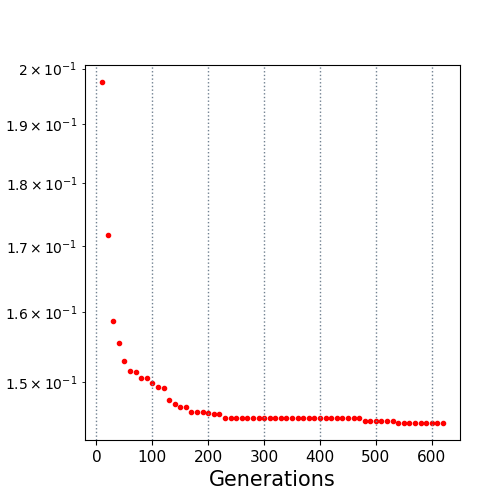

Source data for this figure (header and first rows):
10.0, 0.197535
20.0, 0.1716
30.0, 0.1586
40.0, 0.1555
50.0, 0.153
60.0, 0.1516
70.0, 0.1514
80.0, 0.1506
90.0, 0.1506
100.0, 0.15
110.0, 0.1494
120.0, 0.1492
130.0, 0.1476
140.0, 0.1471
150.0, 0.1467
160.0, 0.1467
170.0, 0.146
180.0, 0.146
190.0, 0.146
200.0, 0.1459
210.0, 0.1457
220.0, 0.1457
230.0, 0.1452
240.0, 0.1452
250.0, 0.1452
260.0, 0.1452
270.0, 0.1452
280.0, 0.1452
290.0, 0.1452
300.0, 0.1452
310.0, 0.1452
320.0, 0.1452
330.0, 0.1452
340.0, 0.1452
350.0, 0.1452
360.0, 0.1452
370.0, 0.1452
380.0, 0.1452
390.0, 0.1452
400.0, 0.1452
410.0, 0.1452
420.0, 0.1452
430.0, 0.1452
440.0, 0.1452
450.0, 0.1452
460.0, 0.1452
470.0, 0.1452
480.0, 0.1447
490.0, 0.1447
500.0, 0.1447
510.0, 0.1447
520.0, 0.1447
530.0, 0.1447
540.0, 0.1445
550.0, 0.1445
560.0, 0.1445
570.0, 0.1445
580.0, 0.1445
590.0, 0.1445
600.0, 0.1445
610.0, 0.1445
... 1 more rows
